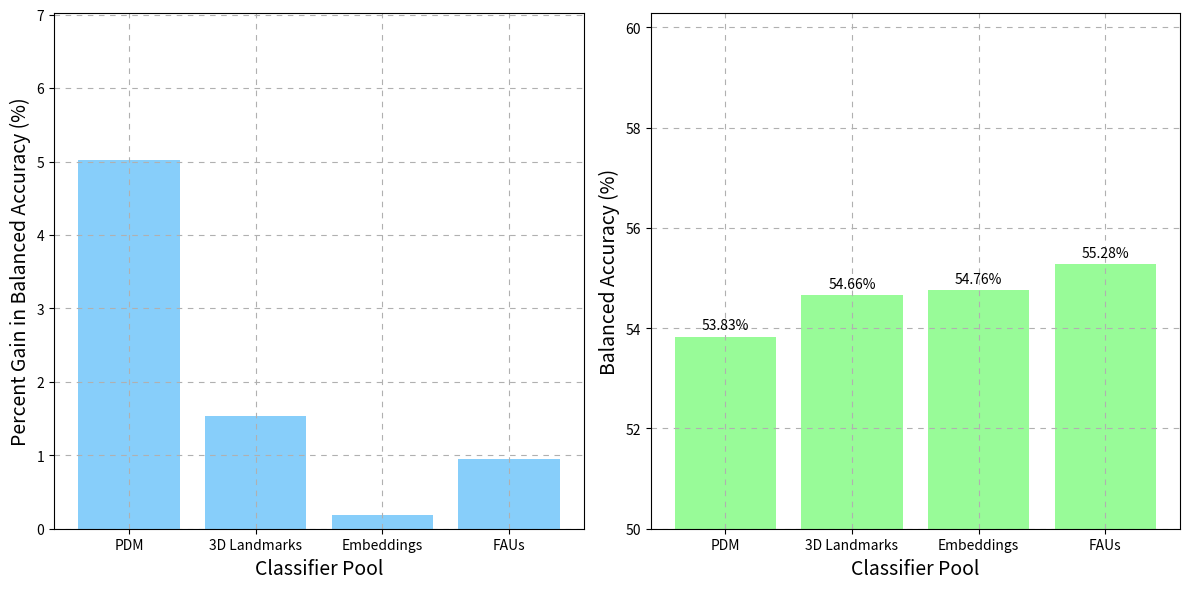

Write Python code to recreate this figure.
# Visualize the relative gain per added classifier for our score fusion via stacking
from matplotlib import pyplot as plt

# The models, a subset starting with i=1 (only hog) and ending with i=5 (all models) are used to train a stacking classifier
models = ['HOG', 'PDM', '3D Landmarks', 'Embeddings', 'FAUs']

# The relative gain in accuracy for each added classifier, starting with only hog and ending with all
test_accuracies = [0.512594131394443, 0.5383017398078421, 0.5466112698000519, 0.5476499610490781, 0.5528434172942093]
# Same as above but uses the validation set bal accs, just for comparison
#val_bal_acc = [0.5216863128236839,0.5532726368952153,0.5564732083637857, 0.5680217733510686,0.56829543150788]


# Calculate the percent gain and absolute gain in accuracy for each added classifier
percent_gains = [round((test_accuracies[i] - test_accuracies[i-1]) * 100 / test_accuracies[i-1], 2) for i in range(1, len(test_accuracies))]
absolute_gains = [round((test_accuracies[i] - test_accuracies[i-1]) * 100, 2) for i in range(1, len(test_accuracies))]

# Exclude the first model and corresponding accuracy values
models = models[1:]
test_accuracies = test_accuracies[1:]

# Create subplots (next to each other)
fig, (ax1, ax2) = plt.subplots(1, 2, figsize=(12, 6))

# Plot percent gain in the first subplot
bars1 = ax1.bar(models, percent_gains, color='lightskyblue')
for bar, accuracy in zip(bars1, test_accuracies):
    height = bar.get_height()

ax1.set_ylabel('Percent Gain in Balanced Accuracy (%)', fontsize=14)
ax1.set_xlabel('Classifier Pool', fontsize=14)
#ax1.set_title('Percent Gain in Balanced Accuracy for Stacking Classifier', fontsize=16)
ax1.set_ylim(0, max(percent_gains) + 2)
ax1.grid(True, dashes=(5, 5))

# Plot absolute accuracy values in the second subplot
bars2 = ax2.bar(models, [acc * 100 for acc in test_accuracies], color='palegreen')
for bar, accuracy in zip(bars2, test_accuracies):
    height = bar.get_height()
    ax2.annotate(f'{accuracy * 100:.2f}%',
                 xy=(bar.get_x() + bar.get_width() / 2, height),
                 xytext=(0, 3),  # 3 points vertical offset
                 textcoords="offset points",
                 ha='center', va='bottom')
ax2.set_ylabel('Balanced Accuracy (%)', fontsize=14)
ax2.set_xlabel('Classifier Pool', fontsize=14)
#ax2.set_title('Absolute Balanced Accuracy for Stacking Classifier', fontsize=16)
ax2.set_ylim(50, max([acc * 100 for acc in test_accuracies]) + 5)
ax2.grid(True, dashes=(5, 5))

# Adjust layout
plt.tight_layout()

plt.show()

# Save
plt.savefig('relative_gain_stacking.png')